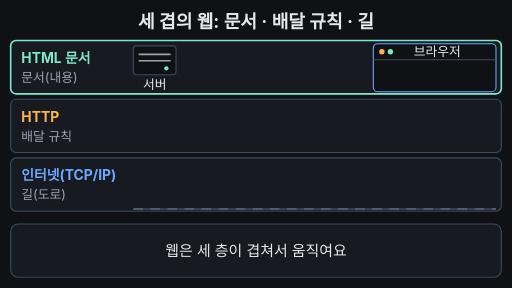
t = 0.00 s
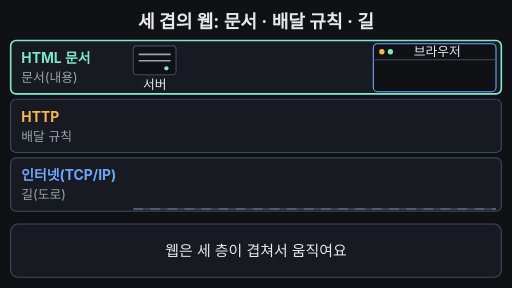
t = 1.67 s
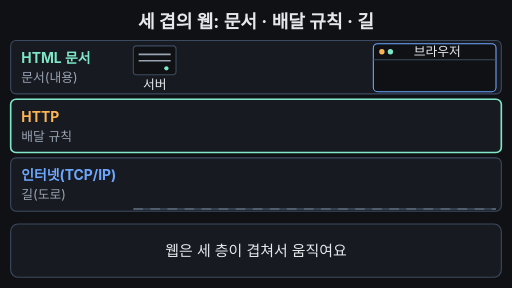
t = 3.33 s
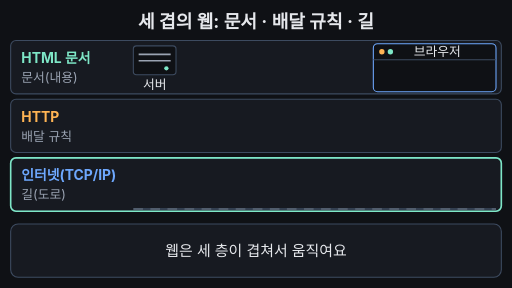
t = 5.00 s
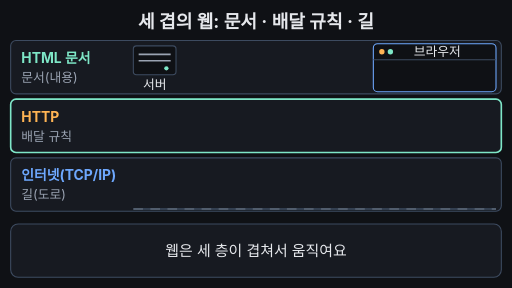
t = 6.67 s
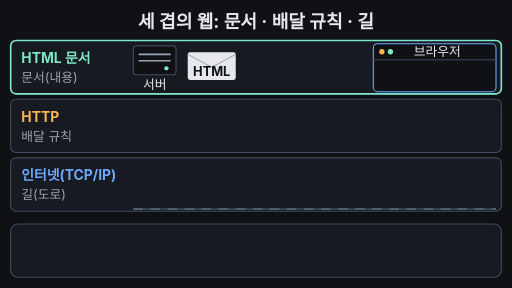
t = 8.33 s

The animated SVG that drew these frames (rendered in a browser with its animation timeline set to each time). Animation: 16 SMIL elements (animate=12,animateTransform=4); frames cover the first 8.33 s, repeats indefinitely.

<svg xmlns="http://www.w3.org/2000/svg" viewBox="0 0 960 540" width="960" height="540" font-family="-apple-system,'Apple SD Gothic Neo','Segoe UI',sans-serif">
<rect width="960" height="540" fill="#0f1115"/>
<defs>
  <g id="letter">
    <rect x="0" y="0" width="90" height="52" rx="4" fill="#e6e8ec"/>
    <path d="M0 4 L45 28 L90 4" fill="none" stroke="#9aa3b2" stroke-width="2"/>
    <text x="45" y="44" font-size="24" font-weight="700" fill="#0f1115" text-anchor="middle">HTML</text>
  </g>
</defs>

<text x="480" y="52" font-size="34" font-weight="700" fill="#e6e8ec" text-anchor="middle">세 겹의 웹: 문서 · 배달 규칙 · 길</text>

<!-- floors -->
<rect x="20" y="76" width="920" height="100" rx="10" fill="#171a21" stroke="#3d4b60" stroke-width="2"/>
<rect x="20" y="186" width="920" height="100" rx="10" fill="#171a21" stroke="#3d4b60" stroke-width="2"/>
<rect x="20" y="296" width="920" height="100" rx="10" fill="#171a21" stroke="#3d4b60" stroke-width="2"/>
<line x1="250" y1="392" x2="930" y2="392" stroke="#3d4b60" stroke-width="3"/>
<line x1="250" y1="392" x2="930" y2="392" stroke="#9aa3b2" stroke-width="2" stroke-dasharray="18 14" opacity="0.6"/>

<!-- floor tags -->
<text x="40" y="118" font-size="26" font-weight="700" fill="#7ee7c7">HTML 문서</text>
<text x="40" y="154" font-size="24" fill="#9aa3b2">문서(내용)
  <animate attributeName="fill" values="#9aa3b2;#9aa3b2;#7ee7c7;#7ee7c7;#9aa3b2;#9aa3b2" keyTimes="0;0.86;0.88;0.95;0.97;1" dur="33.333s" repeatCount="indefinite"/></text>
<text x="40" y="228" font-size="26" font-weight="700" fill="#ffb454">HTTP</text>
<text x="40" y="264" font-size="24" fill="#9aa3b2">배달 규칙
  <animate attributeName="fill" values="#9aa3b2;#9aa3b2;#ffb454;#ffb454;#9aa3b2;#9aa3b2" keyTimes="0;0.86;0.88;0.95;0.97;1" dur="33.333s" repeatCount="indefinite"/></text>
<text x="40" y="338" font-size="26" font-weight="700" fill="#6ea8fe">인터넷(TCP/IP)</text>
<text x="40" y="374" font-size="24" fill="#9aa3b2">길(도로)
  <animate attributeName="fill" values="#9aa3b2;#9aa3b2;#6ea8fe;#6ea8fe;#9aa3b2;#9aa3b2" keyTimes="0;0.86;0.88;0.95;0.97;1" dur="33.333s" repeatCount="indefinite"/></text>

<!-- server -->
<g>
  <rect x="250" y="86" width="80" height="54" rx="6" fill="#0f1115" stroke="#3d4b60" stroke-width="2"/>
  <line x1="260" y1="102" x2="320" y2="102" stroke="#9aa3b2" stroke-width="3"/>
  <line x1="260" y1="114" x2="320" y2="114" stroke="#9aa3b2" stroke-width="3"/>
  <circle cx="312" cy="128" r="4" fill="#7ee7c7"/>
  <text x="290" y="166" font-size="24" fill="#e6e8ec" text-anchor="middle">서버</text>
</g>

<!-- browser -->
<g>
  <rect x="700" y="82" width="230" height="90" rx="8" fill="#0f1115" stroke="#6ea8fe" stroke-width="2"/>
  <line x1="700" y1="112" x2="930" y2="112" stroke="#3d4b60" stroke-width="2"/>
  <circle cx="716" cy="97" r="5" fill="#ffb454"/>
  <circle cx="732" cy="97" r="5" fill="#7ee7c7"/>
  <text x="820" y="105" font-size="24" fill="#e6e8ec" text-anchor="middle">브라우저</text>
</g>

<!-- floor highlight (one object moving between floors) -->
<rect x="20" y="76" width="920" height="100" rx="10" fill="none" stroke="#7ee7c7" stroke-width="3">
  <animateTransform attributeName="transform" type="translate"
    values="0 0;0 0;0 110;0 110;0 220;0 220;0 0;0 0;0 110;0 110;0 220;0 220;0 0;0 0"
    keyTimes="0;0.05;0.07;0.12;0.14;0.19;0.21;0.28;0.30;0.49;0.51;0.79;0.81;1" dur="33.333s" repeatCount="indefinite"/>
</rect>

<!-- letter 1: created at server, drops into HTTP floor -->
<use href="#letter" x="352" y="98" opacity="0">
  <animate attributeName="opacity" values="0;0;1;1;0;0" keyTimes="0;0.2;0.24;0.36;0.4;1" dur="33.333s" repeatCount="indefinite"/>
  <animateTransform attributeName="transform" type="translate" values="0 0;0 0;0 112;0 112" keyTimes="0;0.28;0.36;1" dur="33.333s" repeatCount="indefinite"/>
</use>

<!-- box + truck group -->
<g opacity="0">
  <animate attributeName="opacity" values="0;0;1;1;0;0" keyTimes="0;0.36;0.4;0.95;0.97;1" dur="33.333s" repeatCount="indefinite"/>
  <animateTransform attributeName="transform" type="translate"
    values="0 0;0 0;0 96;0 96;390 96;390 96;0 0"
    keyTimes="0;0.5;0.56;0.57;0.78;0.98;1" dur="33.333s" repeatCount="indefinite"/>
  <!-- truck parts appear only on the road -->
  <g opacity="0">
    <animate attributeName="opacity" values="0;0;1;1" keyTimes="0;0.54;0.57;1" dur="33.333s" repeatCount="indefinite"/>
    <rect x="340" y="266" width="122" height="10" fill="#6ea8fe"/>
    <rect x="462" y="236" width="40" height="40" rx="6" fill="#6ea8fe"/>
    <rect x="472" y="244" width="22" height="14" rx="2" fill="#0f1115"/>
    <circle cx="368" cy="282" r="10" fill="#0f1115" stroke="#e6e8ec" stroke-width="3"/>
    <circle cx="482" cy="282" r="10" fill="#0f1115" stroke="#e6e8ec" stroke-width="3"/>
  </g>
  <rect x="350" y="210" width="100" height="56" rx="4" fill="#ffb454"/>
  <rect x="360" y="226" width="80" height="32" rx="4" fill="#e6e8ec"/>
  <text x="400" y="250" font-size="24" font-weight="700" fill="#0f1115" text-anchor="middle">HTTP</text>
  <rect x="346" y="204" width="108" height="12" rx="3" fill="#c98a3a">
    <animate attributeName="opacity" values="1;1;0;0" keyTimes="0;0.8;0.82;1" dur="33.333s" repeatCount="indefinite"/>
  </rect>
</g>

<!-- letter 2: taken out of the box, shown in browser -->
<use href="#letter" x="0" y="0" opacity="0">
  <animate attributeName="opacity" values="0;0;1;1;0;0" keyTimes="0;0.81;0.83;0.95;0.98;1" dur="33.333s" repeatCount="indefinite"/>
  <animateTransform attributeName="transform" type="translate" values="745 306;745 306;770 117;770 117" keyTimes="0;0.82;0.88;1" dur="33.333s" repeatCount="indefinite"/>
</use>

<!-- caption bar -->
<rect x="20" y="420" width="920" height="100" rx="14" fill="#171a21" stroke="#3d4b60" stroke-width="2"/>
<g font-size="28" fill="#e6e8ec" text-anchor="middle">
  <text x="480" y="480">웹은 세 층이 겹쳐서 움직여요
    <animate attributeName="opacity" values="1;1;0;0;1" keyTimes="0;0.22;0.25;0.97;1" dur="33.333s" repeatCount="indefinite"/></text>
  <text x="480" y="480" opacity="0">서버의 HTML 문서를 HTTP가 상자로 포장해요
    <animate attributeName="opacity" values="0;0;1;1;0;0" keyTimes="0;0.25;0.28;0.48;0.51;1" dur="33.333s" repeatCount="indefinite"/></text>
  <text x="480" y="480" opacity="0">상자는 인터넷 길을 달려 브라우저로 가요
    <animate attributeName="opacity" values="0;0;1;1;0;0" keyTimes="0;0.51;0.54;0.78;0.81;1" dur="33.333s" repeatCount="indefinite"/></text>
  <text x="480" y="480" opacity="0" fill="#7ee7c7" font-weight="700">문서는 HTML, 배달은 HTTP, 길은 인터넷
    <animate attributeName="opacity" values="0;0;1;1;0;0" keyTimes="0;0.81;0.84;0.96;0.98;1" dur="33.333s" repeatCount="indefinite"/></text>
</g>
</svg>
